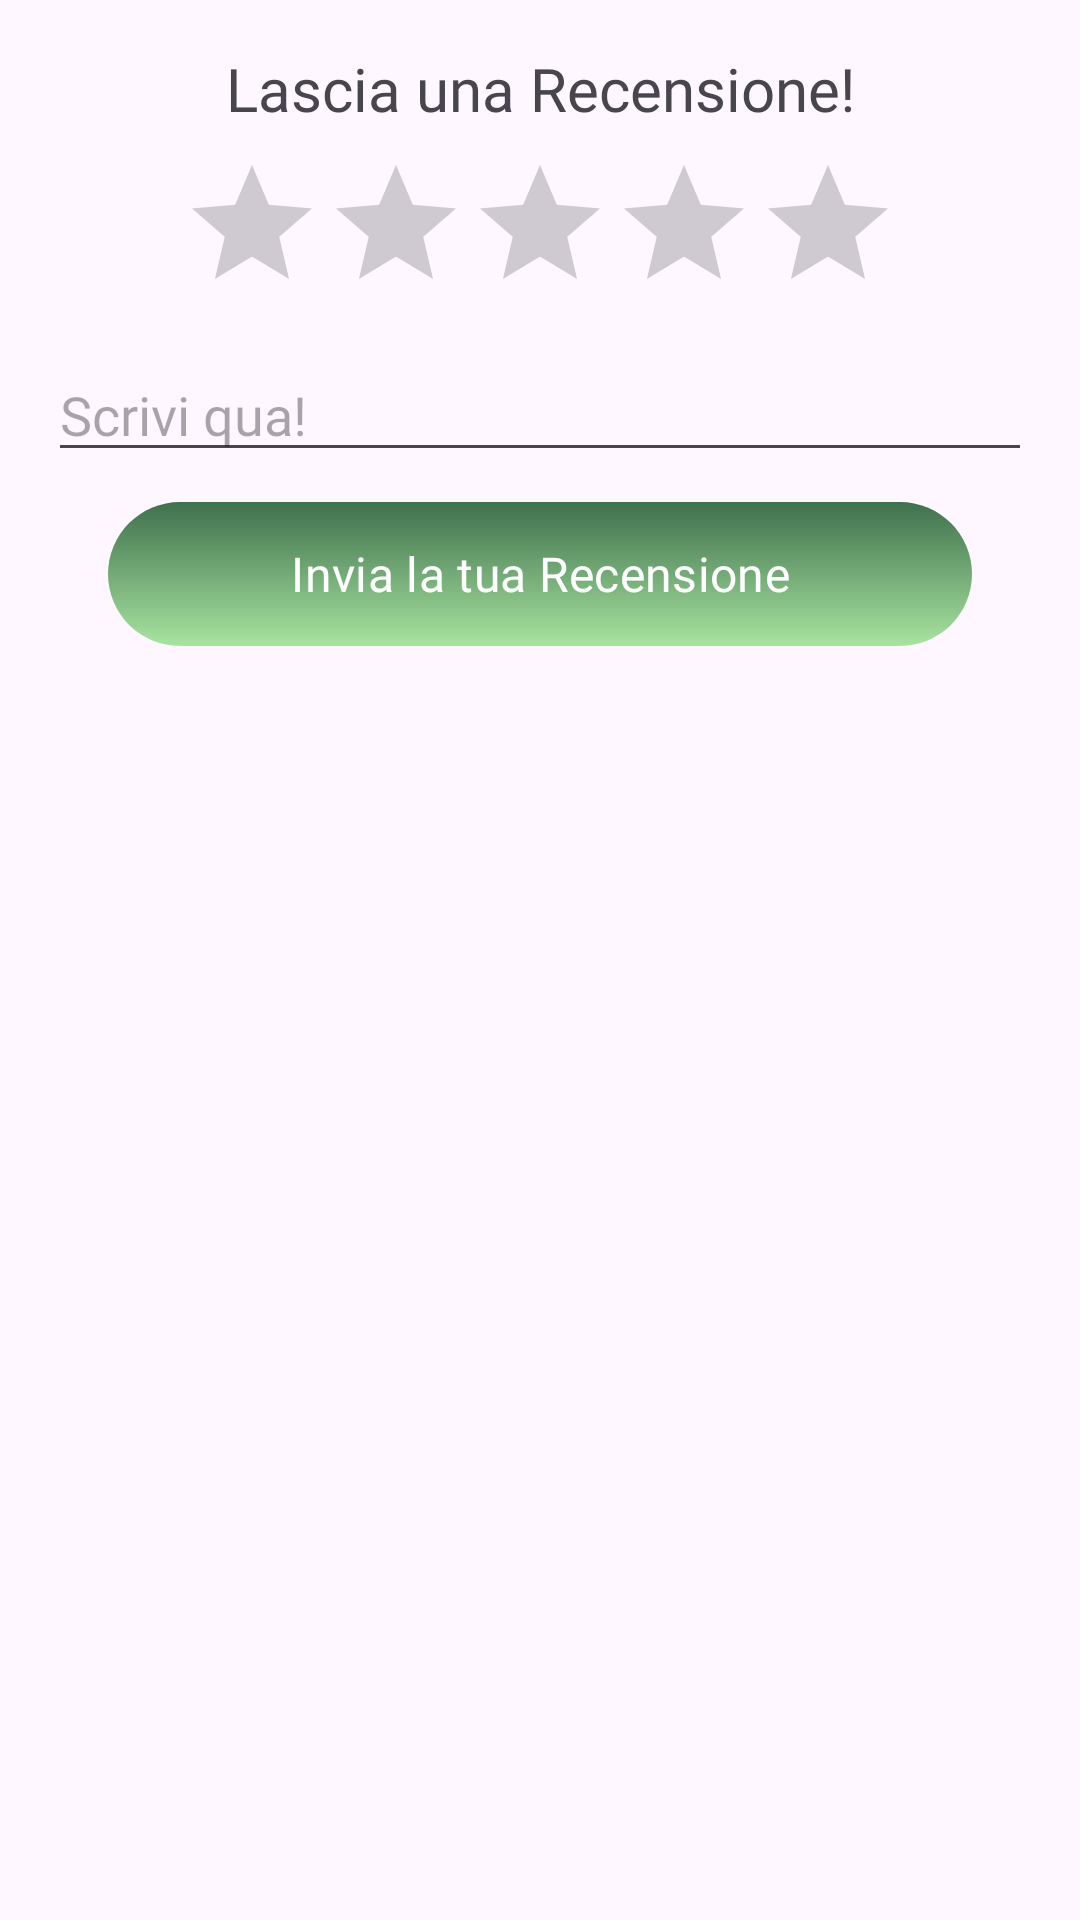

Layout XML and referenced resources for this Android screen:
<!-- AndroidManifest.xml: application theme Theme.EcoFood -->
<!-- res/layout/add_review.xml -->
<?xml version="1.0" encoding="utf-8"?>
<LinearLayout xmlns:android="http://schemas.android.com/apk/res/android"
    android:layout_width="match_parent"
    android:layout_height="wrap_content"
    xmlns:app="http://schemas.android.com/apk/res-auto"
    android:orientation="vertical"
    android:layout_gravity="center"
    android:padding="16dp"
    android:id="@+id/add_review_layout">


    <TextView
        android:layout_width="match_parent"
        android:layout_height="wrap_content"
        android:text="Lascia una Recensione!"
        android:fontFamily="@font/alexandria_bold"
        android:textSize="20sp"
        android:textAlignment="center" />

    <RatingBar
        android:id="@+id/review_rating_bar"
        android:layout_width="wrap_content"
        android:layout_height="wrap_content"
        android:layout_gravity="center"
        android:layout_marginTop="8dp"
        android:layout_marginBottom="8dp"
        android:progressTint="@color/gold"/>


    <EditText
        android:id="@+id/review_description_field"
        android:layout_width="match_parent"
        android:layout_height="wrap_content"
        android:hint="Scrivi qua!"
        android:fontFamily="@font/alexandria_light"
        />

    <com.google.android.material.button.MaterialButton
        android:id="@+id/postReviewButton"
        android:layout_width="match_parent"
        android:layout_height="wrap_content"
        android:layout_marginStart="20dp"
        android:layout_marginTop="10dp"
        android:layout_marginEnd="20dp"
        android:background="@drawable/button_background"
        android:fontFamily="@font/alexandria_light"
        android:padding="6dp"
        android:text="Invia la tua Recensione"
        android:textSize="16sp"
        app:backgroundTint="@null"
        app:elevation="4dp" />
</LinearLayout>
<!-- resources referenced by this layout -->
<resources>
  <color name="gold">#FFD700</color>
  <!-- drawable button_background (drawable) -->
  <?xml version="1.0" encoding="utf-8"?>
  <layer-list xmlns:android="http://schemas.android.com/apk/res/android">
      <item>
          <shape android:shape="rectangle">
              <gradient android:startColor="@color/custom_green_one"
                        android:endColor="@color/custom_green_two"
                        android:angle="270"/>
  
              <corners android:radius="30dp"/>
          </shape>
      </item>
  </layer-list>
  <style name="Theme.EcoFood" parent="Base.Theme.EcoFood" />
  <color name="custom_green_one">#3F704D</color>
  <color name="custom_green_two">#A8E4A0</color>
  <style name="Base.Theme.EcoFood" parent="Theme.Material3.DayNight.NoActionBar">
          
          
      </style>
</resources>
